Photos from the image-classification dataset "dataset" in the GitHub repository luizcarlosjj/Agrovision. Its 4 classes are: frog eye, healthy, soybean leaf, target spot.

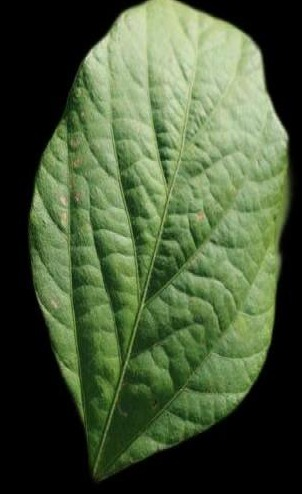
Label: healthy

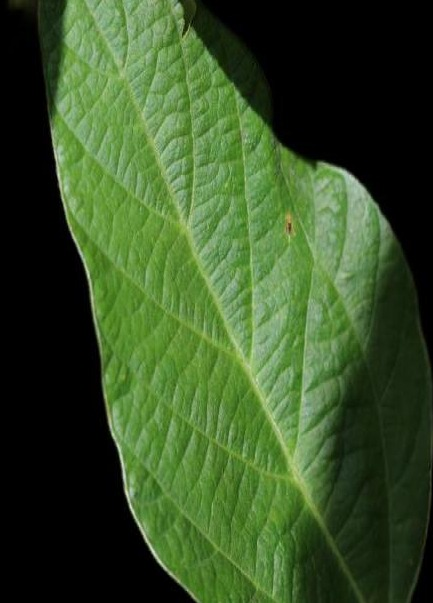
Label: healthy

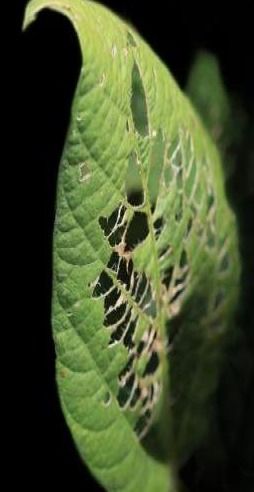
Label: healthy

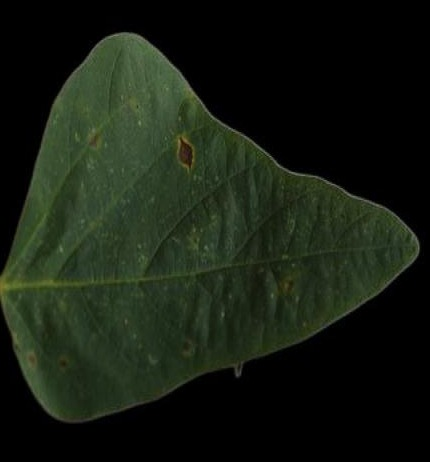
Label: soybean leaf

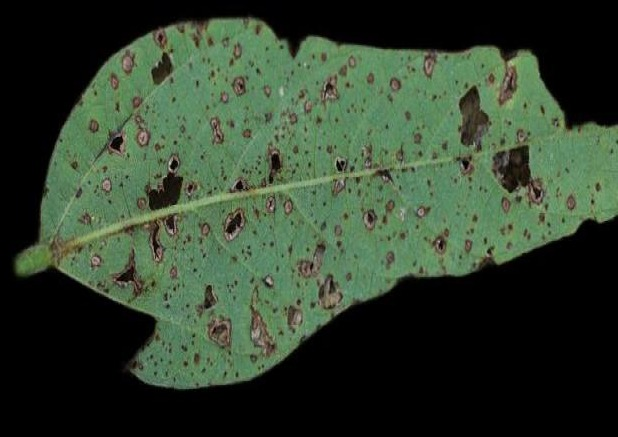
Label: soybean leaf

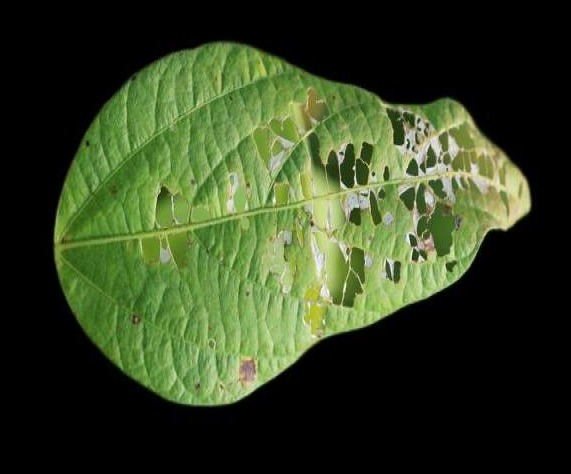
Label: soybean leaf
